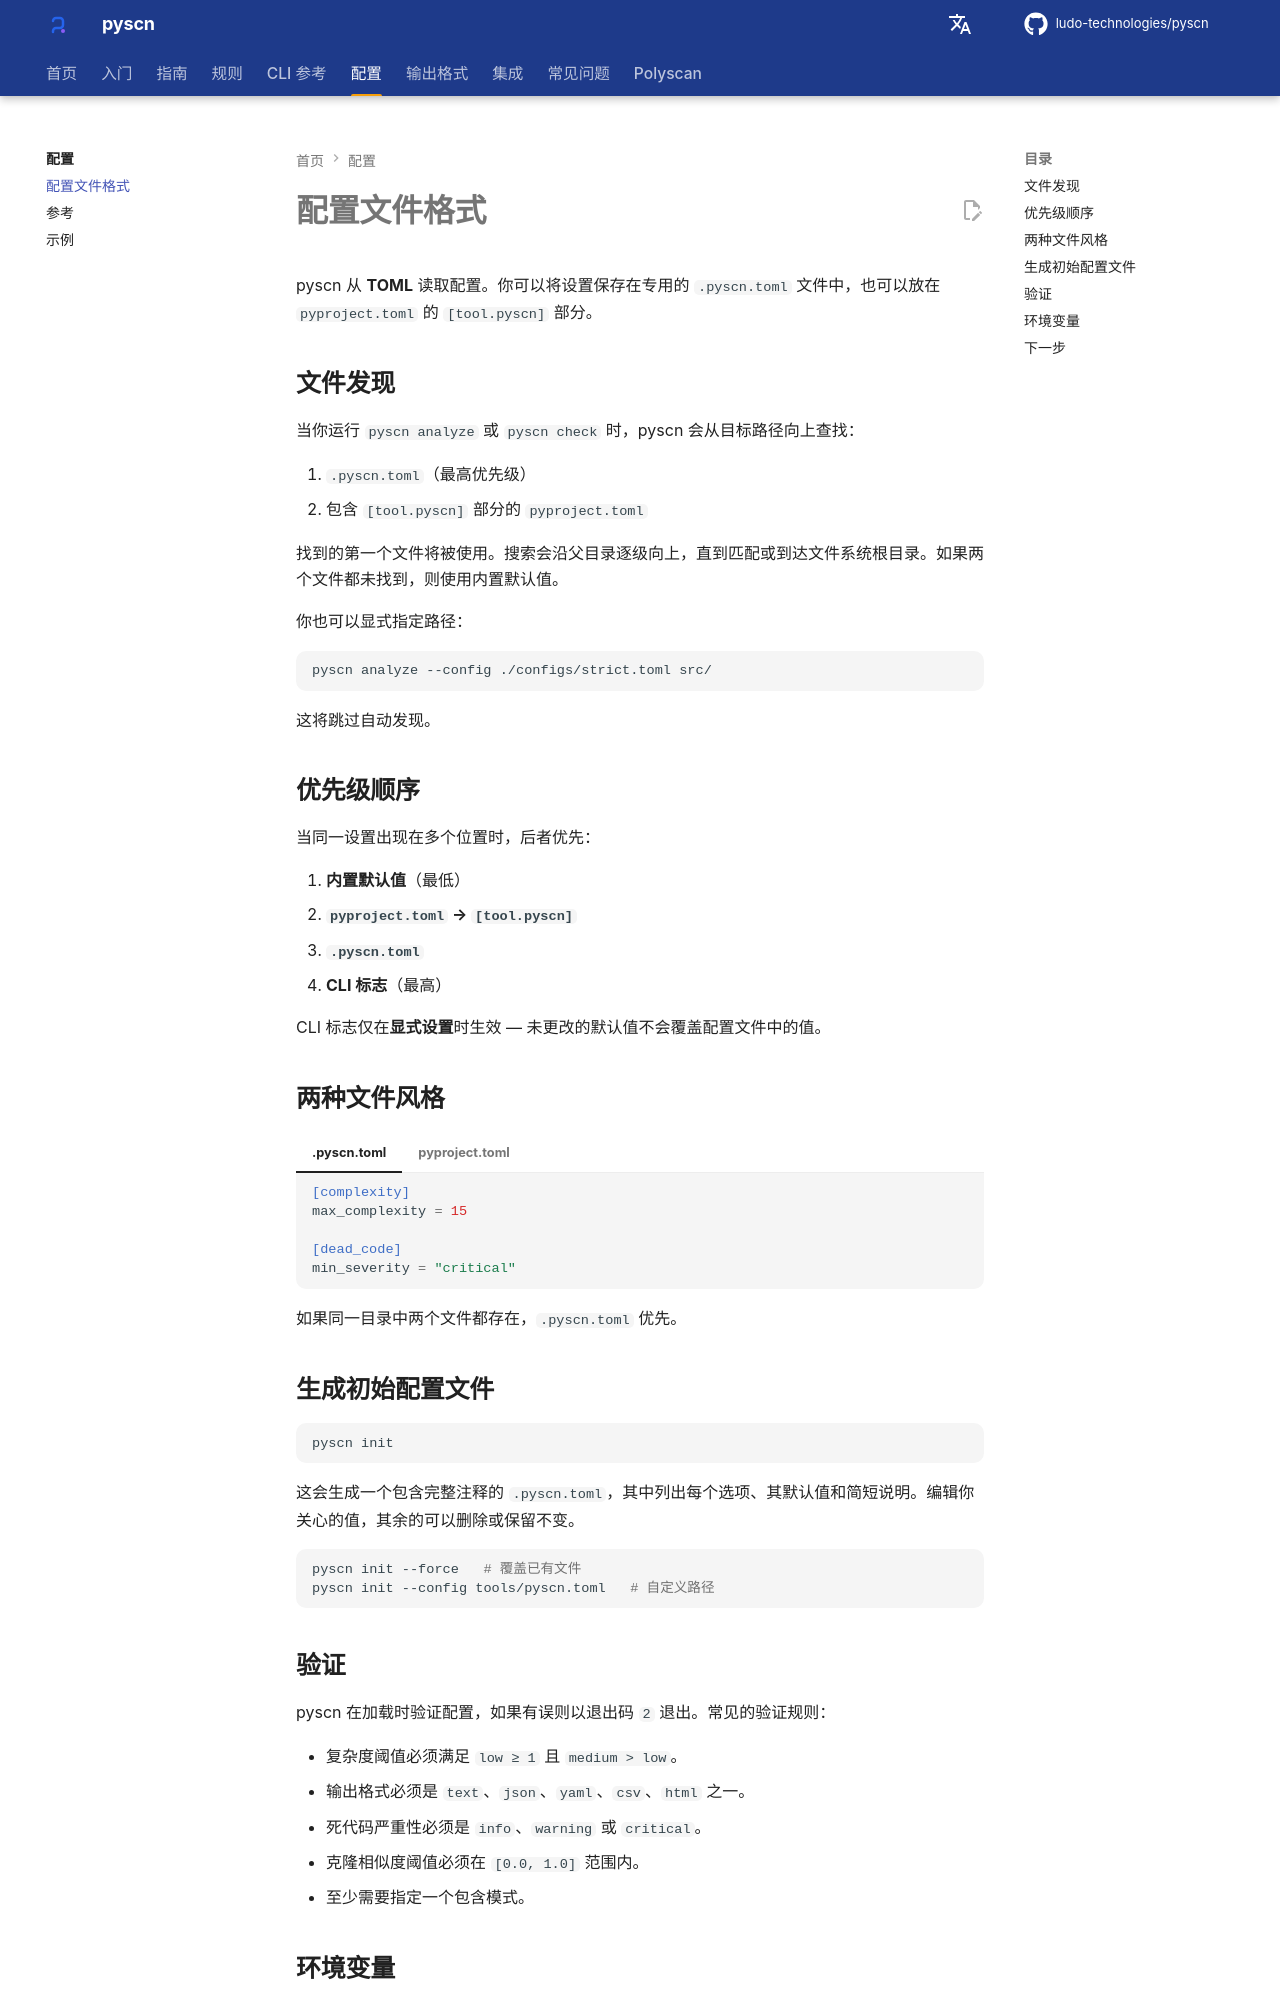

repository: ludo-technologies/pyscn · page: zh/configuration/format/index.html · generator: mkdocs

# 配置文件格式

pyscn 从 **TOML** 读取配置。你可以将设置保存在专用的 `.pyscn.toml` 文件中，也可以放在 `pyproject.toml` 的 `[tool.pyscn]` 部分。

## 文件发现

当你运行 `pyscn analyze` 或 `pyscn check` 时，pyscn 会从目标路径向上查找：

1. `.pyscn.toml`（最高优先级）
2. 包含 `[tool.pyscn]` 部分的 `pyproject.toml`

找到的第一个文件将被使用。搜索会沿父目录逐级向上，直到匹配或到达文件系统根目录。如果两个文件都未找到，则使用内置默认值。

你也可以显式指定路径：

```bash
pyscn analyze --config ./configs/strict.toml src/
```

这将跳过自动发现。

## 优先级顺序

当同一设置出现在多个位置时，后者优先：

1. **内置默认值**（最低）
2. **`pyproject.toml` → `[tool.pyscn]`**
3. **`.pyscn.toml`**
4. **CLI 标志**（最高）

CLI 标志仅在**显式设置**时生效 — 未更改的默认值不会覆盖配置文件中的值。

## 两种文件风格

=== ".pyscn.toml"

    ```toml
    [complexity]
    max_complexity = 15

    [dead_code]
    min_severity = "critical"
    ```

=== "pyproject.toml"

    ```toml
    [tool.pyscn.complexity]
    max_complexity = 15

    [tool.pyscn.dead_code]
    min_severity = "critical"
    ```

如果同一目录中两个文件都存在，`.pyscn.toml` 优先。

## 生成初始配置文件

```bash
pyscn init
```

这会生成一个包含完整注释的 `.pyscn.toml`，其中列出每个选项、其默认值和简短说明。编辑你关心的值，其余的可以删除或保留不变。

```bash
pyscn init --force   # 覆盖已有文件
pyscn init --config tools/pyscn.toml   # 自定义路径
```
